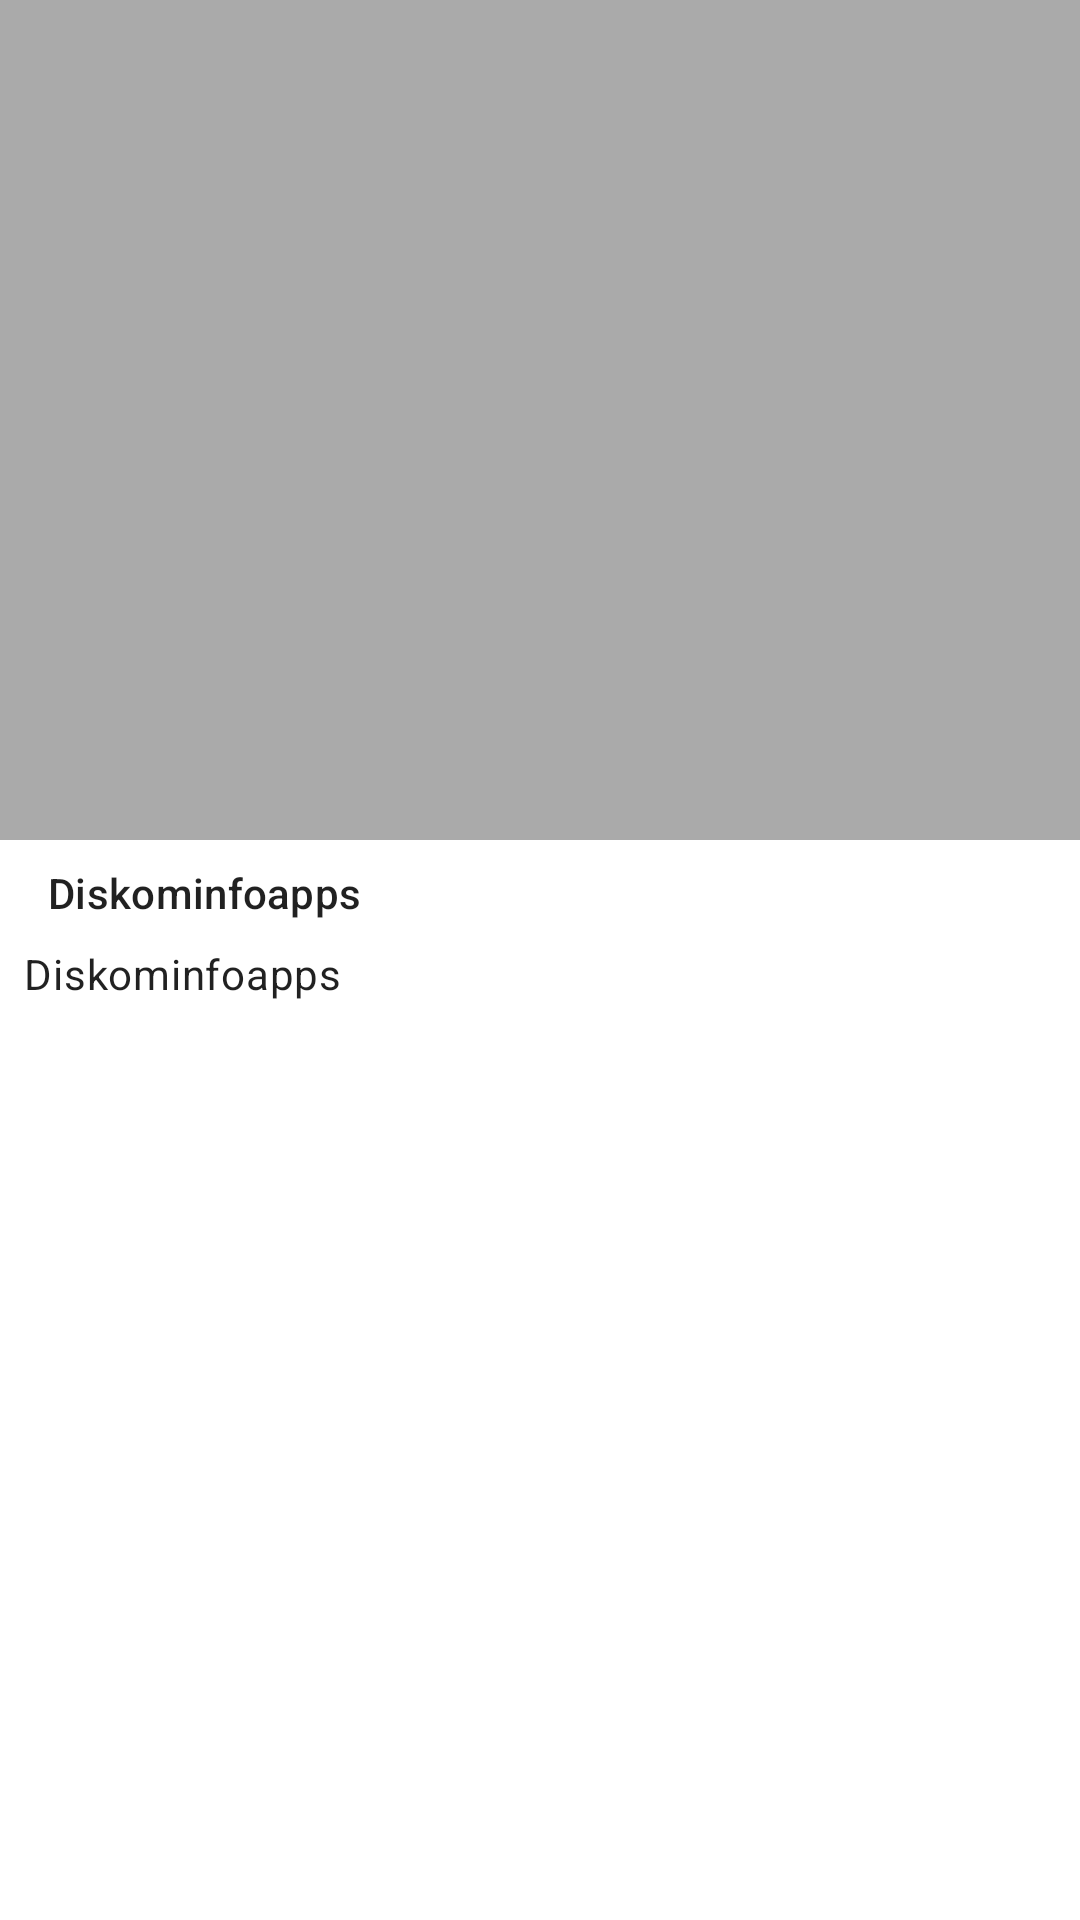

Here is an Android app screen rendered from its layout file. Give the layout XML and the strings, colors and styles it references.
<!-- AndroidManifest.xml: application theme Theme.Diskominfoapps -->
<!-- res/layout/activity_detail.xml -->
<?xml version="1.0" encoding="utf-8"?>
<androidx.coordinatorlayout.widget.CoordinatorLayout xmlns:android="http://schemas.android.com/apk/res/android"
    xmlns:app="http://schemas.android.com/apk/res-auto"
    xmlns:tools="http://schemas.android.com/tools"
    android:layout_width="match_parent"
    android:layout_height="match_parent"
    android:fitsSystemWindows="false"
    tools:context=".DetailActivity">

    <com.google.android.material.appbar.AppBarLayout
        android:layout_width="match_parent"
        android:layout_height="280dp"
        android:elevation="4dp"
        android:theme="@style/AppTheme.AppBarOverlay">

        <com.google.android.material.appbar.CollapsingToolbarLayout
            android:id="@+id/collapsing_toolbar"
            android:layout_width="match_parent"
            android:layout_height="match_parent"
            android:background="@android:color/darker_gray"
            android:fitsSystemWindows="true"
            app:contentScrim="?attr/colorPrimary"
            app:layout_scrollFlags="scroll|exitUntilCollapsed">

            <ImageView
                android:id="@+id/img_toolbar"
                android:layout_width="match_parent"
                android:layout_height="match_parent"
                android:contentDescription="DetikComNew"
                android:scaleType="centerCrop"
                app:layout_collapseMode="parallax"
                tools:srcCompat = "@tools:sample/avatars"/>

            <com.google.android.material.appbar.MaterialToolbar
                android:id="@+id/tool_bar"
                android:layout_width="match_parent"
                android:layout_height="?attr/actionBarSize"
                app:layout_collapseMode="pin"
                app:popupTheme="@style/AppTheme.PopUpOverlay"/>
        </com.google.android.material.appbar.CollapsingToolbarLayout>
    </com.google.android.material.appbar.AppBarLayout>

    <androidx.core.widget.NestedScrollView
        android:layout_width="match_parent"
        android:layout_height="match_parent"
        android:fillViewport="true"
        app:layout_behavior="@string/appbar_scrolling_view_behavior">

        <androidx.constraintlayout.widget.ConstraintLayout
            android:layout_width="match_parent"
            android:layout_height="wrap_content"
            android:padding="8dp">
            <TextView
                android:id="@+id/txt_date"
                android:layout_width="0dp"
                android:layout_height="wrap_content"
                android:layout_marginStart="8dp"
                android:layout_marginEnd="8dp"
                android:text="@string/app_name"
                android:textAppearance="@style/TextAppearance.MaterialComponents.Subtitle2"
                app:layout_constraintEnd_toEndOf="parent"
                app:layout_constraintStart_toStartOf="parent"
                app:layout_constraintTop_toTopOf="parent" />

            <TextView
                android:id="@+id/txt_content"
                android:layout_width="0dp"
                android:layout_height="wrap_content"
                android:layout_marginTop="8dp"
                android:text="@string/app_name"
                android:textAppearance="@style/TextAppearance.MaterialComponents.Body2"
                app:layout_constraintEnd_toEndOf="parent"
                app:layout_constraintStart_toStartOf="parent"
                app:layout_constraintTop_toBottomOf="@+id/txt_date" />
        </androidx.constraintlayout.widget.ConstraintLayout>

    </androidx.core.widget.NestedScrollView>

</androidx.coordinatorlayout.widget.CoordinatorLayout>
<!-- resources referenced by this layout -->
<resources>
  <string name="app_name">Diskominfoapps</string>
  <style name="AppTheme.AppBarOverlay" parent="ThemeOverlay.MaterialComponents.Dark.ActionBar">
          <item name="elevation">0dp</item>
      </style>
  <style name="AppTheme.PopUpOverlay" parent="ThemeOverlay.MaterialComponents.Light" />
  <style name="Theme.Diskominfoapps" parent="Theme.MaterialComponents.Light.NoActionBar">
          
          <item name="colorPrimary">@color/purple_500</item>
          <item name="colorPrimaryVariant">@color/purple_700</item>
          <item name="colorOnPrimary">@color/white</item>
          
          <item name="colorSecondary">@color/teal_200</item>
          <item name="colorSecondaryVariant">@color/teal_700</item>
          <item name="colorOnSecondary">@color/black</item>
          
          <item name="android:statusBarColor" tools:targetApi="l">?attr/colorPrimaryVariant</item>
          
      </style>
  <color name="purple_500">#FF6200EE</color>
  <color name="purple_700">#FF3700B3</color>
  <color name="white">#FFFFFFFF</color>
  <color name="teal_200">#FF03DAC5</color>
  <color name="teal_700">#FF018786</color>
  <color name="black">#FF000000</color>
</resources>
